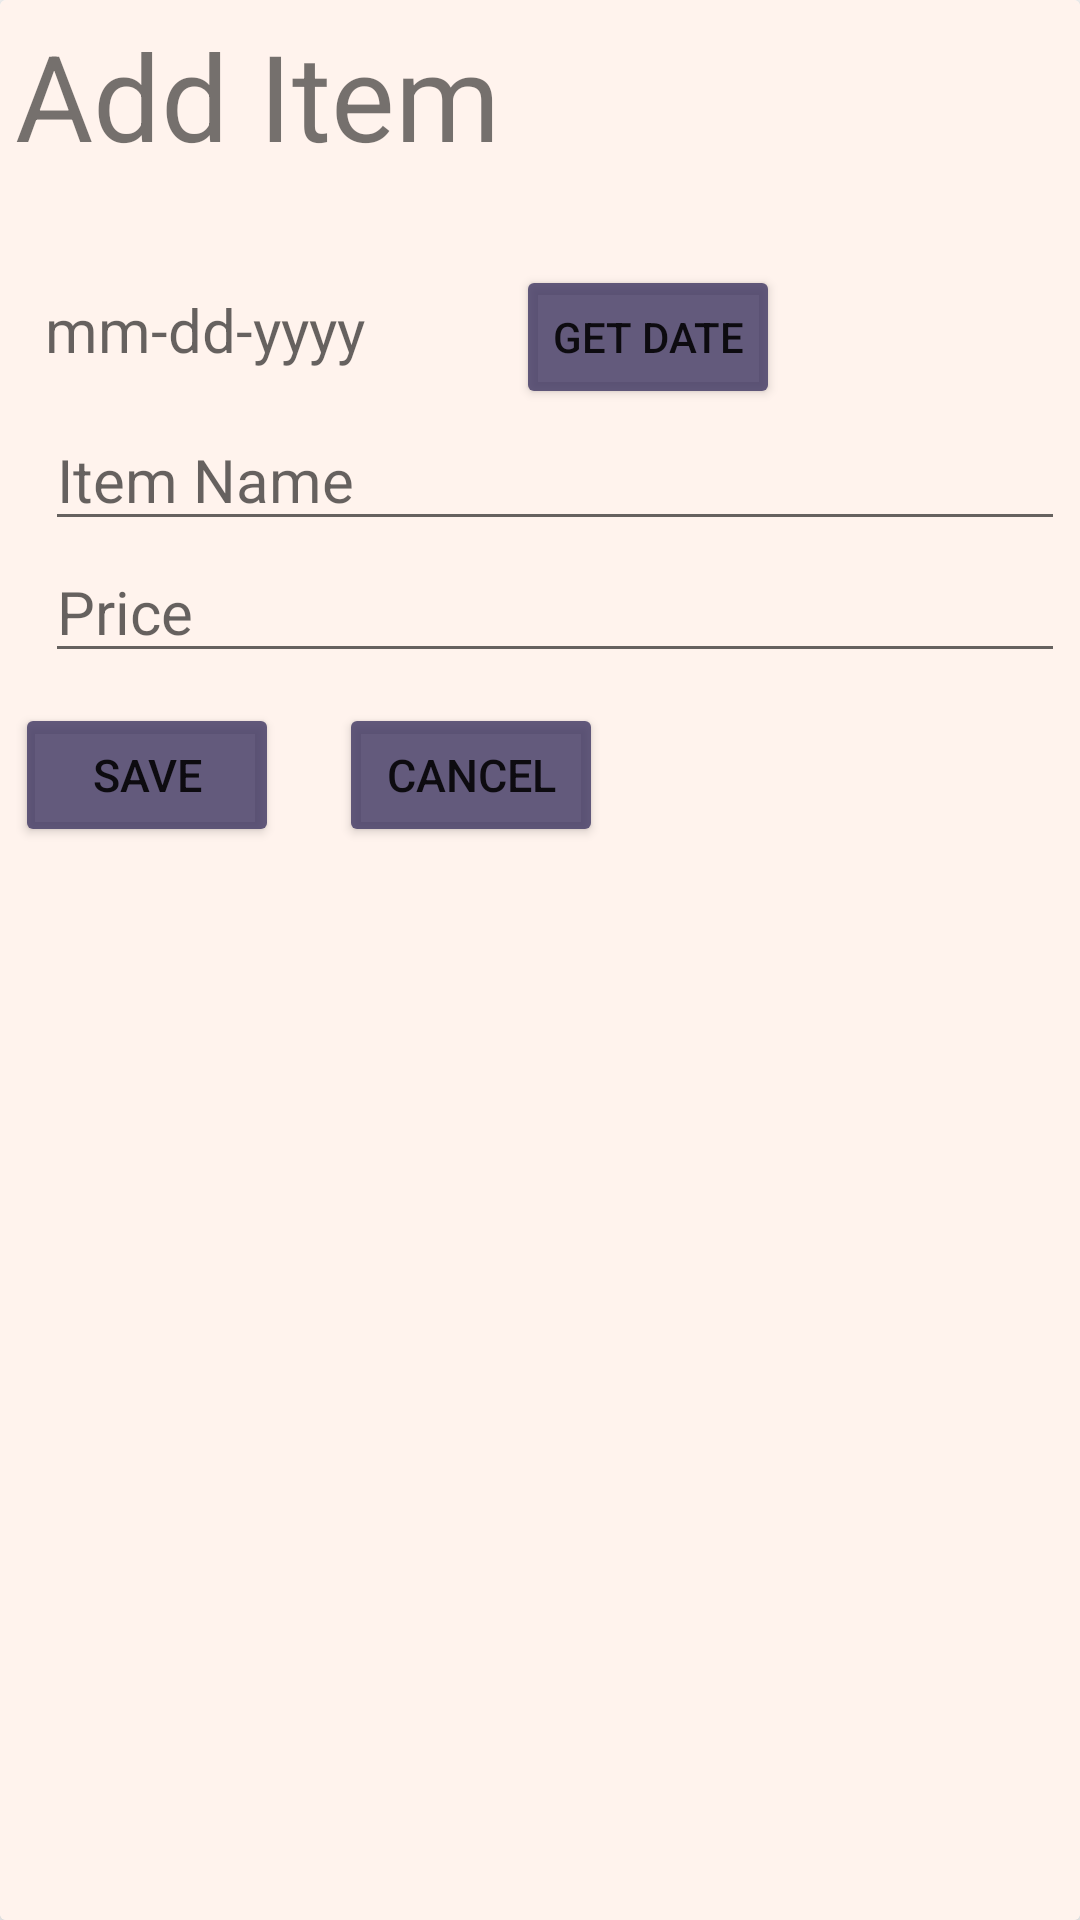

Write the Android layout XML for this screen, with the resource values it uses.
<!-- AndroidManifest.xml: application theme Theme.Project_expense_v01 -->
<!-- res/layout/activity_add_list.xml -->
<androidx.cardview.widget.CardView
    xmlns:android="http://schemas.android.com/apk/res/android"
    xmlns:app="http://schemas.android.com/apk/res-auto"
    android:layout_width="match_parent"
    android:layout_height="match_parent"
    android:layout_margin="10dp"
    android:background="#FFF3ED"
    app:cardElevation="6dp">
    <LinearLayout
        android:layout_width="match_parent"
        android:layout_height="match_parent"
        android:orientation="vertical"
        android:background="#FFF3ED"
        android:padding="5dp">
        <TextView
            android:layout_width="match_parent"
            android:layout_height="wrap_content"
            android:text="Add Item"
            android:textSize="40sp"
            android:layout_marginBottom="30dp">

        </TextView>
        <LinearLayout
            android:layout_width="match_parent"
            android:layout_height="wrap_content"
            android:orientation="vertical">


            <LinearLayout
                android:layout_width="match_parent"
                android:layout_height="wrap_content"
                android:orientation="horizontal">

                <TextView
                    android:id="@+id/date_field"
                    android:layout_width="147dp"
                    android:layout_height="wrap_content"
                    android:layout_marginStart="10dp"
                    android:layout_marginLeft="400dp"
                    android:hint="mm-dd-yyyy"
                    android:textSize="20sp"
                    android:textStyle="normal"/>
                <Button
                    android:id="@+id/date_field_button"
                    android:layout_width="wrap_content"
                    android:layout_height="wrap_content"
                    android:layout_below="@+id/datePicker1"
                    android:layout_marginLeft="10dp"
                    android:backgroundTint="#d4443c66"
                    android:text="Get Date" />
            </LinearLayout>

            <EditText
                android:id="@+id/itemName"
                android:layout_width="match_parent"
                android:layout_height="wrap_content"
                android:layout_marginStart="10dp"
                android:layout_marginLeft="15dp"
                android:hint="Item Name"
                android:textSize="20sp"
                android:textStyle="normal" />
            <EditText
                android:id="@+id/price"
                android:layout_width="match_parent"
                android:layout_height="wrap_content"
                android:layout_marginStart="10dp"
                android:layout_marginLeft="15dp"
                android:hint="Price"
                android:textSize="20sp"
                android:textStyle="normal" />
        </LinearLayout>

        <LinearLayout
            android:layout_width="match_parent"
            android:layout_height="match_parent"
            android:orientation="horizontal"
            android:layout_marginTop="10dp">
            <Button
                android:id="@+id/save_btn"
                android:layout_width="wrap_content"
                android:layout_height="wrap_content"
                android:text="SAVE"
                android:layout_marginRight="20dp"
                android:backgroundTint="#d4443c66"
                android:textSize="15sp"></Button>
            <Button
                android:id="@+id/cancel_btn"
                android:layout_width="wrap_content"
                android:layout_height="wrap_content"
                android:text="CANCEL"
                android:layout_marginRight="20dp"
                android:backgroundTint="#d4443c66"
                android:textSize="15sp"></Button>

        </LinearLayout>
    </LinearLayout>
</androidx.cardview.widget.CardView>
<!-- resources referenced by this layout -->
<resources>
  <style name="Theme.Project_expense_v01" parent="Theme.MaterialComponents.DayNight.DarkActionBar">
          
          <item name="colorPrimary">@color/purple_500</item>
          <item name="colorPrimaryVariant">@color/purple_700</item>
          <item name="colorOnPrimary">@color/white</item>
          
          <item name="colorSecondary">@color/teal_200</item>
          <item name="colorSecondaryVariant">@color/teal_700</item>
          <item name="colorOnSecondary">@color/black</item>
          
          <item name="android:statusBarColor" tools:targetApi="l">?attr/colorPrimaryVariant</item>
          
      </style>
  <!-- not gathered from this repository: default colours our renderer supplied (Android Studio template values) -->
  <color name="purple_500">#FF6200EE</color>
  <color name="purple_700">#FF3700B3</color>
  <color name="teal_200">#FF03DAC5</color>
  <color name="teal_700">#FF018786</color>
  <color name="black">#FF000000</color>
  <color name="white">#FFFFFFFF</color>
</resources>
